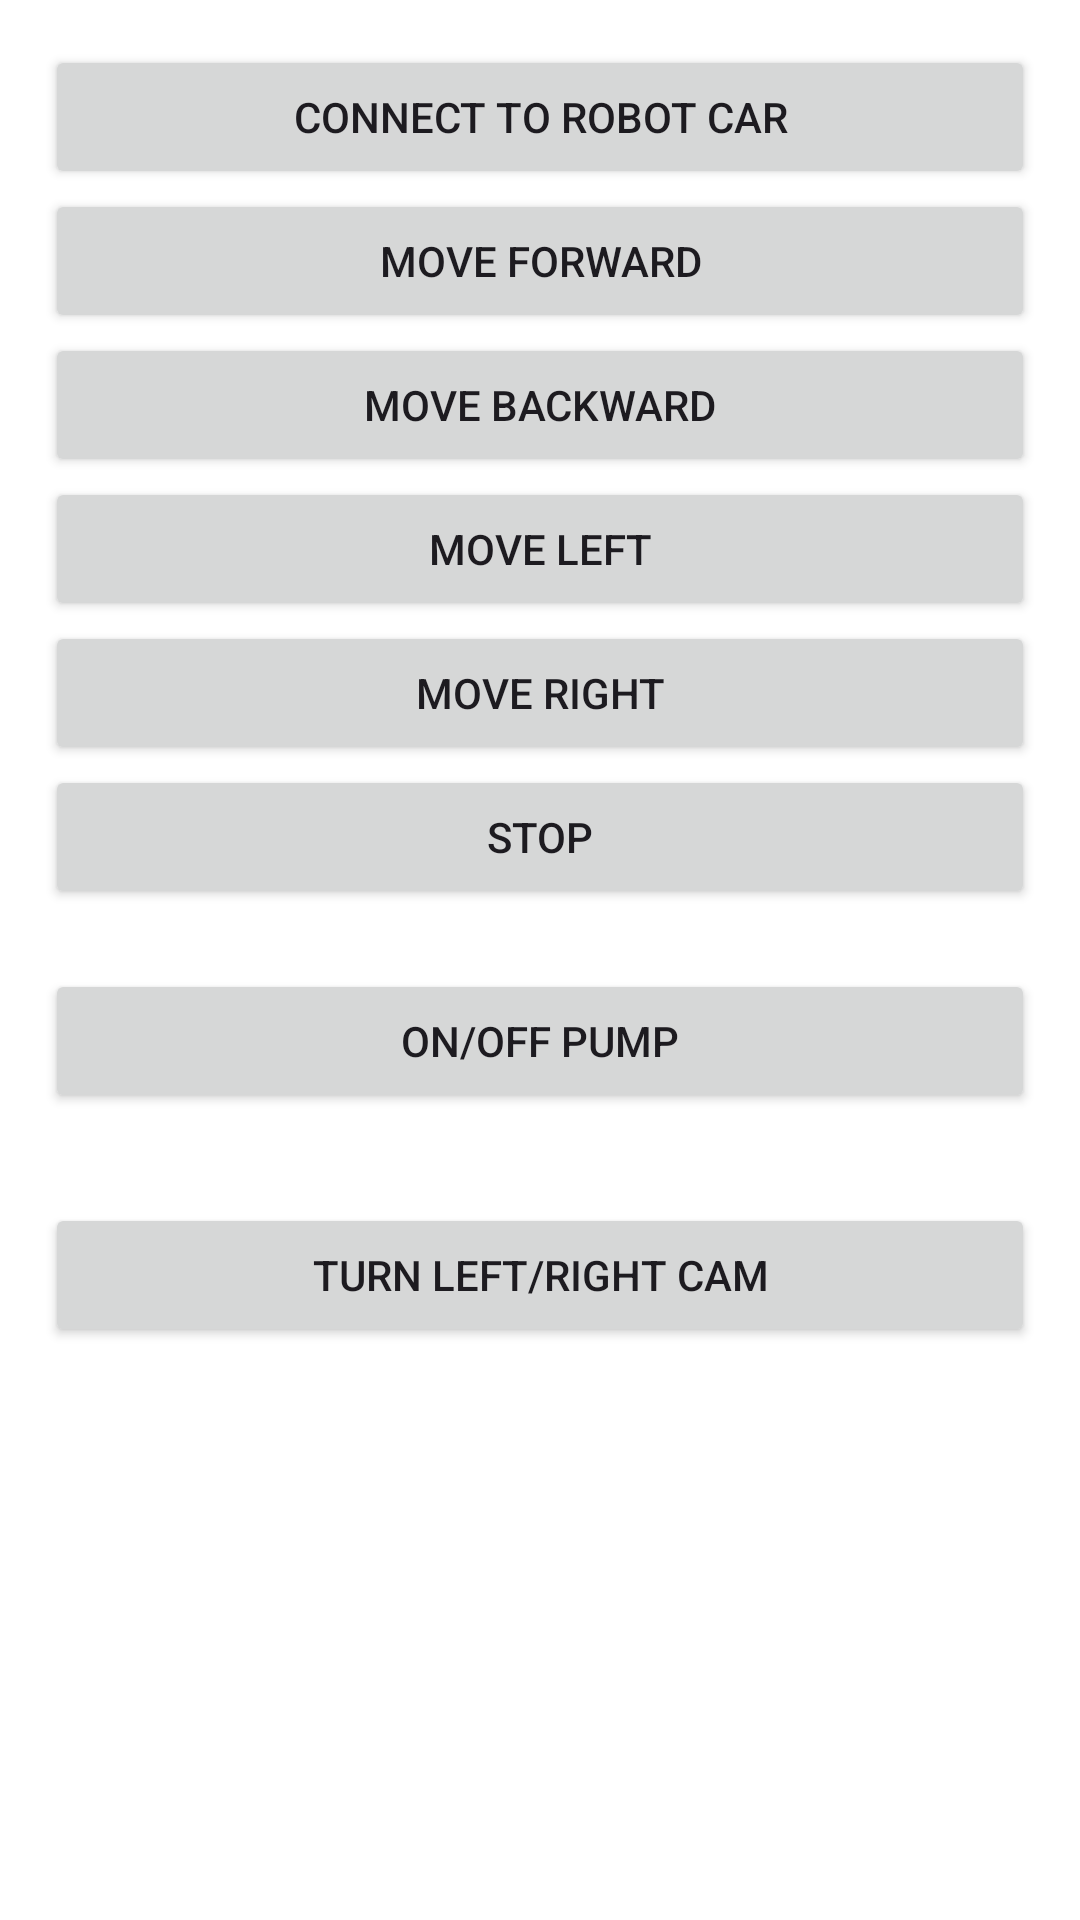

Reconstruct the res/layout file that produces this screen, plus the resources it refers to.
<!-- AndroidManifest.xml: application theme Theme.AlphidCar -->
<!-- res/layout/activity_main.xml -->
<?xml version="1.0" encoding="utf-8"?>
<androidx.coordinatorlayout.widget.CoordinatorLayout xmlns:android="http://schemas.android.com/apk/res/android"
    xmlns:app="http://schemas.android.com/apk/res-auto"
    xmlns:tools="http://schemas.android.com/tools"
    android:id="@+id/main"
    android:layout_width="match_parent"
    android:layout_height="match_parent"
    android:background="@color/white"
    tools:context=".MainActivity">

    <RelativeLayout
        android:layout_width="match_parent"
        android:layout_height="match_parent"
        android:padding="15dp">

        <LinearLayout
            android:layout_width="match_parent"
            android:layout_height="match_parent"
            android:orientation="vertical">

            <Button
                android:id="@+id/btnConnect"
                android:layout_width="match_parent"
                android:layout_height="wrap_content"
                android:text="Connect to Robot Car" />

            <Button
                android:id="@+id/btnForward"
                android:layout_width="match_parent"
                android:layout_height="wrap_content"
                android:text="Move Forward" />

            <Button
                android:id="@+id/btnBackward"
                android:layout_width="match_parent"
                android:layout_height="wrap_content"
                android:text="Move Backward" />

            <Button
                android:id="@+id/btnLeft"
                android:layout_width="match_parent"
                android:layout_height="wrap_content"
                android:text="Move Left" />

            <Button
                android:id="@+id/btnRight"
                android:layout_width="match_parent"
                android:layout_height="wrap_content"
                android:text="Move Right" />

            <Button
                android:id="@+id/btnStop"
                android:layout_width="match_parent"
                android:layout_height="wrap_content"
                android:text="Stop" />

            <Button
                android:id="@+id/btnPump"
                android:layout_width="match_parent"
                android:layout_height="wrap_content"
                android:layout_marginTop="20dp"
                android:text="On/Off Pump" />

            <Button
                android:id="@+id/btnTurnCam"
                android:layout_width="match_parent"
                android:layout_height="wrap_content"
                android:layout_marginTop="30dp"
                android:text="Turn Left/Right Cam" />
        </LinearLayout>
    </RelativeLayout>

</androidx.coordinatorlayout.widget.CoordinatorLayout>
<!-- resources referenced by this layout -->
<resources>
  <style name="Theme.AlphidCar" parent="Base.Theme.AlphidCar" />
  <style name="Base.Theme.AlphidCar" parent="Theme.Material3.DayNight.NoActionBar">
          
          
      </style>
  <!-- not gathered from this repository: default colours our renderer supplied (Android Studio template values) -->
  <color name="white">#FFFFFFFF</color>
</resources>
